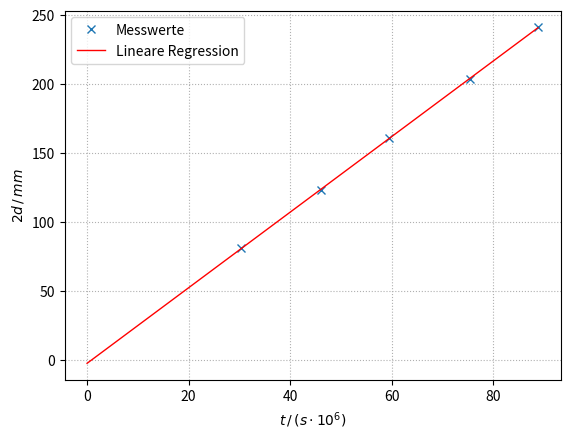

Python code for this plot: (Note: this script raises an exception after producing the figure.)
import matplotlib.pyplot as plt
import numpy as np

# Erster Plot für Impuls Echo Verfahren

# Daten einlesen
d = np.array([0.0404, 0.0615, 0.0805, 0.1019, 0.1205]) * 10**3
time = np.array([30.3, 46.0, 59.5, 75.5, 88.8])

params, covariance_matrix = np.polyfit(time, 2*d, deg=1, cov=True)

x_plot = np.linspace(0, np.max(time))

plt.plot(time, 2*d, 'x', label="Messwerte")
plt.plot(
    x_plot,
    params[0] * x_plot + params[1],
    label='Lineare Regression',
    linewidth=1,
    color='red',
)
plt.xlabel(r'$t \, / \, ( s \cdot 10^6)$')
plt.ylabel(r'$ 2 d \, / \, mm$')
plt.grid(ls=':')
plt.legend(loc="best")
plt.savefig('build/plot1.pdf', bbox_inches = "tight")
plt.clf() 


# Zweiter Plot für Durchschallungsverfahren

# Daten einlesen
d = np.array([0.0404, 0.0615, 0.0805, 0.1205]) * 10**3
time = np.array([16.0, 23.8, 31.0, 45.0])

params, covariance_matrix = np.polyfit(time, d, deg=1, cov=True)

x_plot = np.linspace(0, np.max(time))

plt.plot(time, d, 'x', label="Messwerte")
plt.plot(
    x_plot,
    params[0] * x_plot + params[1],
    label='Lineare Regression',
    linewidth=1,
    color='red',
)
plt.xlabel(r'$t \, / \, ( s \cdot 10^6)$')
plt.ylabel(r'$ 2 d \, / \, mm$')
plt.grid(ls=':')
plt.legend(loc="best")
plt.savefig('build/plot2.pdf', bbox_inches = "tight")
plt.clf() 


# Erstellen des dritten Plots

# Daten einlesen
d = np.array([0.0404, 0.0615, 0.0805, 0.1019, 0.1205]) * 2
I = np.array([0.92, 0.25, 0.12, 0.025, 0.01])
I_plot = -np.log(I / 1.31) # 1.31 = u_0

params, covariance_matrix = np.polyfit(d, I_plot, deg=1, cov=True)

x_plot = np.linspace(0, np.max(d))

plt.plot(d, I_plot, 'x', label="Messwerte")
plt.plot(
    x_plot,
    params[0] * x_plot + params[1],
    label='Lineare Regression',
    linewidth=1,
    color='red',
)
plt.xlabel(r'$ 2 d \, / \, m$')
plt.ylabel(r'$ln (U_t / U_0)$')
plt.grid(ls=':')
plt.legend(loc="best")
plt.savefig('build/plot3.pdf', bbox_inches = "tight")
plt.clf()